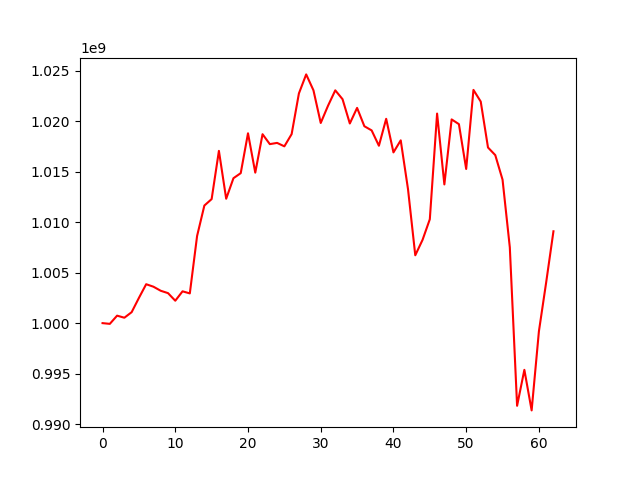

Values plotted in this chart, from the file beside it:
, 0
0, 1000000000
1, 999927776
2, 1000739993
3, 1000535689
4, 1001083502
5, 1002497304
6, 1003854283
7, 1003606351
8, 1003205389
9, 1002972039
10, 1002219887
11, 1003149815
12, 1002943456
13, 1008632475
14, 1011645401
15, 1012284251
16, 1017059442
17, 1012319096
18, 1014353567
19, 1014853575
20, 1018803001
21, 1014902489
22, 1018710048
23, 1017727616
24, 1017849560
25, 1017509529
26, 1018719842
27, 1022748816
28, 1024633534
29, 1023058224
30, 1019823005
31, 1021523642
32, 1023055509
33, 1022178689
34, 1019772789
35, 1021316312
36, 1019500464
37, 1019087469
38, 1017568580
39, 1020235575
40, 1016908741
41, 1018103854
42, 1013273542
43, 1006719150
44, 1008245675
45, 1010288407
46, 1020754619
47, 1013735911
48, 1020175929
49, 1019705928
50, 1015267975
51, 1023098441
52, 1021942892
53, 1017392421
54, 1016638953
55, 1014209100
56, 1007505155
57, 991813610
58, 995374969
59, 991357217
... 3 more rows
